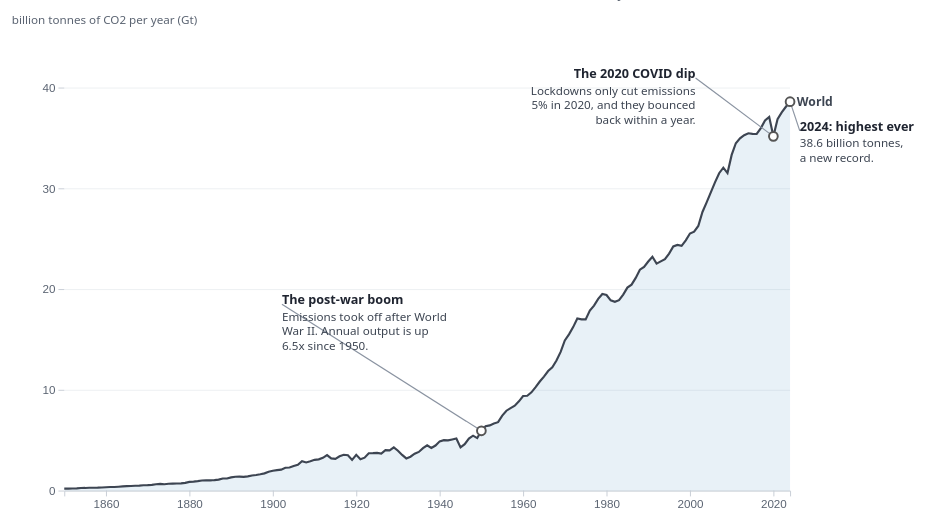
D3 v7 page, settled after 480 driven frames (8 s of simulated time); the page loaded 1 data file(s).


// ── js/main.js
// Who Is Heating the Planet? (CS 416 narrative visualization)
// Martini glass structure: scenes 1-3 tell the story, scene 4 is free exploration.
// Data: Our World in Data (Global Carbon Budget 2025), preprocessed into data/co2.csv

// ---------------- parameters (the state of the visualization) ----------------
const focusCountries = ["China", "United States", "India", "Russia", "Japan", "United Kingdom"];

let currentScene = 0;      // which scene is displayed (0-3)
let metric = "total";      // "total" or "percap", the y-axis used in the explorer
let selected = focusCountries.slice();   // countries shown in the explorer

let allData = [];          // rows of data/co2.csv
let countryList = [];      // every country in the dataset
let minYear, maxYear;

// chart layout
const width = 960, height = 540;
const margin = { top: 30, right: 150, bottom: 44, left: 64 };
const innerW = width - margin.left - margin.right;
const innerH = height - margin.top - margin.bottom;

// fixed colors so the six focus countries look the same in every scene
const colors = {
  "World": "#3d4552",
  "China": "#d62728",
  "United States": "#1f77b4",
  "India": "#e8871a",
  "Russia": "#8c564b",
  "Japan": "#2ca02c",
  "United Kingdom": "#9467bd",
  "European Union (27)": "#17becf"
};
const extraColor = d3.scaleOrdinal(d3.schemeSet2.concat(d3.schemeDark2));
function colorOf(c) { return colors[c] || extraColor(c); }

const scenes = [
  {
    title: "Global Emissions Keep Climbing",
    subtitle: "Global annual CO2 emissions from fossil fuels and industry, 1850-2024",
    copy: "In 1850 the world emitted about 0.2 billion tonnes of CO2 per year. In 2024 it " +
      "was a record 38.6 billion tonnes, almost 200 times more. Most of that growth came " +
      "after 1950, and the curve has never really turned down. Even COVID in 2020 only " +
      "made a small dent, and it was gone within a year. Click Next to see which " +
      "countries are behind this."
  },
  {
    title: "Who Emits the Most Has Changed",
    subtitle: "Annual CO2 emissions for six major emitters, 1850-2024",
    copy: "For most of this history, emissions came from the West. Britain was the biggest " +
      "emitter in the 1800s, and the US led through the whole 20th century until it peaked " +
      "in 2005 (it is down about 20% since). Then China industrialized faster than any " +
      "country ever, passed the US in 2006, and now emits more than the other five " +
      "countries in this chart combined. India is now third. But totals are only part " +
      "of the story."
  },
  {
    title: "Per Person, It Looks Different",
    subtitle: "Annual CO2 emissions per person for the same six countries",
    copy: "Per person, the picture changes. The average American emits 14.2 tonnes per " +
      "year, about 1.6x the average person in China and 6.5x the average person in India. " +
      "The UK, where industrialization started, is now below the world average. So who is " +
      "responsible depends on whether you count countries or people. Now you can explore " +
      "the data yourself."
  },
  {
    title: "Explore the Data",
    subtitle: "45 countries plus World and EU totals, both metrics, 1850-2024",
    copy: "Some things to try: add Qatar (41 tonnes per person, the highest in the world) " +
      "and compare it with Ethiopia (0.1). Look at what happened to Russia and Ukraine " +
      "after the Soviet Union fell in 1991. Or flip any set of countries between total " +
      "and per person and watch the story change."
  }
];

// ---------------- data loading ----------------
d3.csv("data/co2.csv", function (d) {
  return {
    country: d.country,
    year: +d.year,
    total: +d.total_mt / 1000,   // megatonnes -> billions of tonnes (Gt)
    percap: d.per_capita_t === "" ? null : +d.per_capita_t
  };
}).then(function (data) {
  allData = data;
  countryList = [...new Set(data.map(d => d.country))].sort();
  minYear = d3.min(data, d => d.year);
  maxYear = d3.max(data, d => d.year);
  init();
  render();
}).catch(function (err) {
  console.error("Could not load data/co2.csv", err);
  document.getElementById("scene-copy").style.color = "#c0392b";
  document.getElementById("scene-copy").textContent =
    "ERROR: could not load data/co2.csv: " + err.message +
    " (if you opened index.html straight from disk, run a local web server instead)";
});

// ---------------- small data helpers ----------------
function getSeries(country, whichMetric) {
  const points = [];
  for (const d of allData) {
    if (d.country !== country) continue;
    const v = (whichMetric === "total") ? d.total : d.percap;
    if (v != null) points.push({ year: d.year, value: v });
  }
  return points;
}

function getValue(country, year, whichMetric) {
  const row = allData.find(d => d.country === country && d.year === year);
  if (!row) return null;
  return (whichMetric === "total") ? row.total : row.percap;
}

function formatValue(v, whichMetric) {
  if (whichMetric === "percap") return v.toFixed(2) + " t";
  if (v >= 1) return v.toFixed(2) + " Gt";
  const mt = v * 1000;
  return (mt < 10 ? mt.toFixed(1) : Math.round(mt)) + " Mt";
}

// ---------------- rendering ----------------
function render() {
  const s = scenes[currentScene];
  document.getElementById("scene-title").textContent = "Scene " + (currentScene + 1) + ": " + s.title;
  document.getElementById("scene-subtitle").textContent = s.subtitle;
  const copy = document.getElementById("scene-copy");
  copy.style.color = "";
  copy.textContent = s.copy;

  // the explorer controls only exist in the last scene (martini glass)
  const controls = document.getElementById("controls");
  const hint = document.getElementById("explore-hint");
  if (currentScene === 3) {
    controls.classList.remove("hidden");
    hint.classList.remove("hidden");
  } else {
    controls.classList.add("hidden");
    hint.classList.add("hidden");
  }

  document.getElementById("btn-back").disabled = (currentScene === 0);
  document.getElementById("btn-next").disabled = (currentScene === 3);
  const dots = document.querySelectorAll("#scene-dots .dot");
  for (let i = 0; i < dots.length; i++) {
    if (i === currentScene) dots[i].classList.add("active");
    else dots[i].classList.remove("active");
  }

  document.getElementById("tooltip").style.display = "none";

  // clear the svg and rebuild the scene from scratch
  d3.select("#chart").selectAll("*").remove();
  if (currentScene === 0) drawScene1();
  else if (currentScene === 1) drawScene2();
  else if (currentScene === 2) drawScene3();
  else drawScene4();
}

// Shared chart template used by every scene: axes, gridlines, one line per
// country, and a name label at the end of each line.
function drawBase(countries, whichMetric, options) {
  options = options || {};
  const g = d3.select("#chart").append("g")
    .attr("transform", "translate(" + margin.left + "," + margin.top + ")");

  const seriesList = [];
  for (const c of countries) {
    const points = getSeries(c, whichMetric);
    if (points.length > 0) seriesList.push({ country: c, points: points });
  }

  const x = d3.scaleLinear().domain([minYear, maxYear]).range([0, innerW]);
  let yMax = 0;
  for (const s of seriesList) yMax = Math.max(yMax, d3.max(s.points, p => p.value));
  const y = d3.scaleLinear().domain([0, yMax * 1.06]).nice().range([innerH, 0]);

  const grid = g.append("g").attr("class", "grid")
    .call(d3.axisLeft(y).ticks(6).tickSize(-innerW).tickFormat(""));
  grid.select(".domain").remove();

  g.append("g").attr("class", "axis")
    .attr("transform", "translate(0," + innerH + ")")
    .call(d3.axisBottom(x).ticks(8).tickFormat(d3.format("d")));

  const yAxis = g.append("g").attr("class", "axis").call(d3.axisLeft(y).ticks(6));
  yAxis.select(".domain").remove();

  g.append("text").attr("class", "axis-title")
    .attr("x", -margin.left + 10).attr("y", -14)
    .text(whichMetric === "total" ? "billion tonnes of CO2 per year (Gt)"
                                  : "tonnes of CO2 per person per year");

  const lineGen = d3.line().x(p => x(p.year)).y(p => y(p.value));

  if (options.area) {
    const areaGen = d3.area().x(p => x(p.year)).y0(innerH).y1(p => y(p.value));
    g.append("path")
      .attr("fill", "#1f77b4").attr("opacity", 0.1)
      .attr("d", areaGen(seriesList[0].points));
  }

  for (const s of seriesList) {
    g.append("path")
      .attr("class", "series")
      .attr("fill", "none")
      .attr("stroke", colorOf(s.country))
      .attr("stroke-width", 2.2)
      .attr("d", lineGen(s.points));
    const last = s.points[s.points.length - 1];
    g.append("text")
      .attr("class", "line-label")
      .attr("x", x(last.year) + 7)
      .attr("y", y(last.value) + 4)
      .attr("fill", colorOf(s.country))
      .text(s.country);
  }

  // dashed world-average line for the per-person scenes: the actual World
  // series, so each country is compared against the average of its own era
  if (options.worldAvg && !countries.includes("World")) {
    const world = getSeries("World", "percap");
    if (world.length > 0 && d3.max(world, p => p.value) < y.domain()[1]) {
      g.append("path").attr("class", "ref-line")
        .attr("fill", "none")
        .attr("d", lineGen(world));
      g.append("text").attr("class", "ref-label")
        .attr("x", x(1975)).attr("y", y(getValue("World", 1975, "percap")) - 13)
        .text("World average");
    }
  }

  return { g: g, x: x, y: y };
}

// Annotation template used in every scene: a ring on the data point, a
// connector line, a bold title, and body text (lines broken by hand).
// Everything fades in together just after the chart appears.
function annotate(g, px, py, dx, dy, titleText, bodyLines, anchor) {
  const a = g.append("g").attr("class", "annotation").attr("opacity", 0);
  a.append("line").attr("class", "anno-line")
    .attr("x1", px).attr("y1", py)
    .attr("x2", px + dx).attr("y2", py + dy);
  a.append("circle").attr("class", "anno-dot")
    .attr("cx", px).attr("cy", py).attr("r", 4.5);
  const t = a.append("g")
    .attr("transform", "translate(" + (px + dx) + "," + (py + dy) + ")")
    .attr("text-anchor", anchor || "start");
  t.append("text").attr("class", "anno-title").text(titleText);
  for (let i = 0; i < bodyLines.length; i++) {
    t.append("text").attr("class", "anno-body")
      .attr("y", 17 + i * 15)
      .text(bodyLines[i]);
  }
  a.transition().delay(500).duration(400).attr("opacity", 1);
}

// ---------------- the four scenes ----------------
function drawScene1() {
  const c = drawBase(["World"], "total", { area: true });
  annotate(c.g, c.x(1950), c.y(getValue("World", 1950, "total")), -205, -130,
    "The post-war boom",
    ["Emissions took off after World", "War II. Annual output is up", "6.5x since 1950."]);
  annotate(c.g, c.x(2020), c.y(getValue("World", 2020, "total")), -80, -60,
    "The 2020 COVID dip",
    ["Lockdowns only cut emissions", "5% in 2020, and they bounced", "back within a year."], "end");
  annotate(c.g, c.x(2024), c.y(getValue("World", 2024, "total")), 10, 30,
    "2024: highest ever",
    ["38.6 billion tonnes,", "a new record."]);
}

function drawScene2() {
  const c = drawBase(focusCountries, "total", {});
  annotate(c.g, c.x(1850), c.y(getValue("United Kingdom", 1850, "total")), 16, -170,
    "Britain led the way",
    ["In 1850, Britain alone", "produced 62% of the", "world's CO2 emissions."]);
  annotate(c.g, c.x(2006), c.y(getValue("China", 2006, "total")), -190, -140,
    "China passes the US in 2006",
    ["China industrialized faster than", "any country in history. It now", "emits more than the other five", "countries in this chart combined."]);
  annotate(c.g, c.x(2005), c.y(getValue("United States", 2005, "total")), -105, -12,
    "US peak: 2005", []);
}

function drawScene3() {
  const c = drawBase(focusCountries, "percap", { worldAvg: true });
  annotate(c.g, c.x(1973), c.y(getValue("United States", 1973, "percap")), -195, 12,
    "US peak: 1973",
    ["Per person, US emissions", "peaked in 1973 at 22 tonnes.", "They are down 36% since."]);
  annotate(c.g, c.x(1971), c.y(getValue("United Kingdom", 1971, "percap")), -80, -32,
    "UK peak: 1971", []);
  annotate(c.g, c.x(2022), c.y(getValue("United Kingdom", 2022, "percap")), 17, 26,
    "2022: below average", []);
  annotate(c.g, c.x(2024), c.y(getValue("China", 2024, "percap")), 8, 40,
    "China: 8.7 t", ["1.8x the world average"]);
  annotate(c.g, c.x(2024), c.y(getValue("India", 2024, "percap")), 8, 26,
    "India: 2.2 t", ["6.5x below the US"]);
}

function drawScene4() {
  if (selected.length === 0) {
    d3.select("#chart").append("text")
      .attr("x", width / 2).attr("y", height / 2)
      .attr("text-anchor", "middle").attr("fill", "#5b6472")
      .text("Add a country to begin exploring.");
    return;
  }
  const c = drawBase(selected, metric, { worldAvg: metric === "percap" });
  addHover(c.g, c.x, c.y);
}

// ---------------- hover tooltip (free-form exploration, scene 4 only) ----------------
function addHover(g, x, y) {
  const tooltip = document.getElementById("tooltip");

  const focusLine = g.append("line")
    .attr("y1", 0).attr("y2", innerH)
    .attr("stroke", "#8a93a1").attr("stroke-dasharray", "3 3")
    .style("display", "none");
  const focusDots = g.append("g");

  g.append("rect")
    .attr("width", innerW).attr("height", innerH)
    .attr("fill", "transparent")
    .on("mousemove", function (event) {
      const mx = d3.pointer(event)[0];
      let year = Math.round(x.invert(mx));
      if (year < minYear) year = minYear;
      if (year > maxYear) year = maxYear;

      const rows = [];
      for (const c of selected) {
        const v = getValue(c, year, metric);
        if (v != null) rows.push({ country: c, value: v });
      }
      if (rows.length === 0) {
        // no data at this year for any selected country, so hide everything
        focusLine.style("display", "none");
        focusDots.selectAll("circle").remove();
        tooltip.style.display = "none";
        return;
      }
      rows.sort((a, b) => b.value - a.value);

      focusLine.style("display", null).attr("x1", x(year)).attr("x2", x(year));
      focusDots.selectAll("circle").remove();
      for (const r of rows) {
        focusDots.append("circle")
          .attr("cx", x(year)).attr("cy", y(r.value)).attr("r", 3.5)
          .attr("fill", colorOf(r.country))
          .attr("stroke", "#fff").attr("stroke-width", 1.2);
      }

      let html = '<div class="tt-year">' + year + "</div>";
      for (const r of rows) {
        html += '<div class="tt-row"><span class="swatch" style="background:' + colorOf(r.country) +
          '"></span><span>' + r.country + '</span><span class="tt-val">' +
          formatValue(r.value, metric) + "</span></div>";
      }
      tooltip.innerHTML = html;
      let left = event.pageX + 14;
      if (left > window.innerWidth - 210) left = event.pageX - 200;
      tooltip.style.left = left + "px";
      tooltip.style.top = (event.pageY - 30) + "px";
      tooltip.style.display = "block";
    })
    .on("mouseleave", function () {
      focusLine.style("display", "none");
      focusDots.selectAll("circle").remove();
      tooltip.style.display = "none";
    });
}

// ---------------- triggers: every control changes a parameter, then re-renders ----------------
function showScene(i) {
  if (i < 0 || i > 3) return;
  currentScene = i;
  render();
}

function init() {
  // scene dots
  const dotsDiv = document.getElementById("scene-dots");
  for (let i = 0; i < scenes.length; i++) {
    const b = document.createElement("button");
    b.className = "dot";
    b.title = "Scene " + (i + 1) + ": " + scenes[i].title;
    b.onclick = function () { showScene(i); };
    dotsDiv.appendChild(b);
  }

  document.getElementById("btn-back").onclick = function () { showScene(currentScene - 1); };
  document.getElementById("btn-next").onclick = function () { showScene(currentScene + 1); };

  document.addEventListener("keydown", function (e) {
    if (e.target.tagName === "INPUT" || e.target.tagName === "SELECT") return;
    if (e.key === "ArrowRight") showScene(currentScene + 1);
    if (e.key === "ArrowLeft") showScene(currentScene - 1);
  });

  // some browsers restore the checked radio after a reload, so read it back
  metric = document.querySelector('input[name="metric"]:checked').value;
  const radios = document.querySelectorAll('input[name="metric"]');
  for (const r of radios) {
    r.onchange = function () { metric = this.value; render(); };
  }

  document.getElementById("country-select").onchange = function () {
    if (!this.value) return;
    selected.push(this.value);
    updateControls();
    render();
  };

  updateControls();
}

// rebuild the country chips and the dropdown from the current selection
function updateControls() {
  const chipsDiv = document.getElementById("chips");
  chipsDiv.innerHTML = "";
  for (const c of selected) {
    const chip = document.createElement("span");
    chip.className = "chip";
    chip.innerHTML = '<span class="swatch" style="background:' + colorOf(c) + '"></span>' + c;
    const btn = document.createElement("button");
    btn.textContent = "x";
    btn.title = "Remove " + c;
    btn.onclick = function () {
      selected = selected.filter(s => s !== c);
      updateControls();
      render();
    };
    chip.appendChild(btn);
    chipsDiv.appendChild(chip);
  }

  const select = document.getElementById("country-select");
  select.innerHTML = '<option value="">+ Add a country...</option>';
  for (const c of countryList) {
    if (selected.includes(c)) continue;
    const opt = document.createElement("option");
    opt.value = c;
    opt.textContent = c;
    select.appendChild(opt);
  }
}


### data: data/co2.csv
country, code, year, total_mt, per_capita_t
World, OWID_WRL, 1850, 196.8, 0.154
World, OWID_WRL, 1851, 198.8, 0.155
World, OWID_WRL, 1852, 207.6, 0.162
World, OWID_WRL, 1853, 217.2, 0.169
World, OWID_WRL, 1854, 255, 0.199
World, OWID_WRL, 1855, 260.3, 0.202
World, OWID_WRL, 1856, 278.2, 0.216
World, OWID_WRL, 1857, 281.2, 0.218
World, OWID_WRL, 1858, 285.6, 0.221
World, OWID_WRL, 1859, 302.6, 0.234
World, OWID_WRL, 1860, 332.3, 0.256
World, OWID_WRL, 1861, 349.2, 0.268
World, OWID_WRL, 1862, 356, 0.273
World, OWID_WRL, 1863, 379.5, 0.29
World, OWID_WRL, 1864, 409.5, 0.312
World, OWID_WRL, 1865, 434.9, 0.33
World, OWID_WRL, 1866, 449.1, 0.34
World, OWID_WRL, 1867, 480.8, 0.363
World, OWID_WRL, 1868, 494.5, 0.372
World, OWID_WRL, 1869, 524.7, 0.393
World, OWID_WRL, 1870, 536.1, 0.4
World, OWID_WRL, 1871, 569.8, 0.423
World, OWID_WRL, 1872, 631, 0.466
World, OWID_WRL, 1873, 670.5, 0.493
World, OWID_WRL, 1874, 628.7, 0.46
World, OWID_WRL, 1875, 681, 0.495
World, OWID_WRL, 1876, 690.6, 0.5
World, OWID_WRL, 1877, 704, 0.506
World, OWID_WRL, 1878, 709.6, 0.508
World, OWID_WRL, 1879, 759.8, 0.54
World, OWID_WRL, 1880, 858.2, 0.607
World, OWID_WRL, 1881, 888.2, 0.624
World, OWID_WRL, 1882, 938.2, 0.654
World, OWID_WRL, 1883, 997.9, 0.691
World, OWID_WRL, 1884, 1010, 0.694
World, OWID_WRL, 1885, 1017, 0.694
World, OWID_WRL, 1886, 1033, 0.699
World, OWID_WRL, 1887, 1084, 0.729
World, OWID_WRL, 1888, 1201, 0.801
World, OWID_WRL, 1889, 1202, 0.796
World, OWID_WRL, 1890, 1307, 0.86
World, OWID_WRL, 1891, 1370, 0.894
World, OWID_WRL, 1892, 1381, 0.895
World, OWID_WRL, 1893, 1363, 0.878
World, OWID_WRL, 1894, 1412, 0.904
World, OWID_WRL, 1895, 1496, 0.951
World, OWID_WRL, 1896, 1545, 0.976
World, OWID_WRL, 1897, 1618, 1.016
World, OWID_WRL, 1898, 1707, 1.064
World, OWID_WRL, 1899, 1864, 1.154
World, OWID_WRL, 1900, 1963, 1.206
World, OWID_WRL, 1901, 2026, 1.235
World, OWID_WRL, 1902, 2077, 1.256
World, OWID_WRL, 1903, 2265, 1.358
World, OWID_WRL, 1904, 2290, 1.362
World, OWID_WRL, 1905, 2441, 1.44
World, OWID_WRL, 1906, 2549, 1.491
World, OWID_WRL, 1907, 2905, 1.684
World, OWID_WRL, 1908, 2790, 1.604
World, OWID_WRL, 1909, 2907, 1.658
... 6,594 more rows